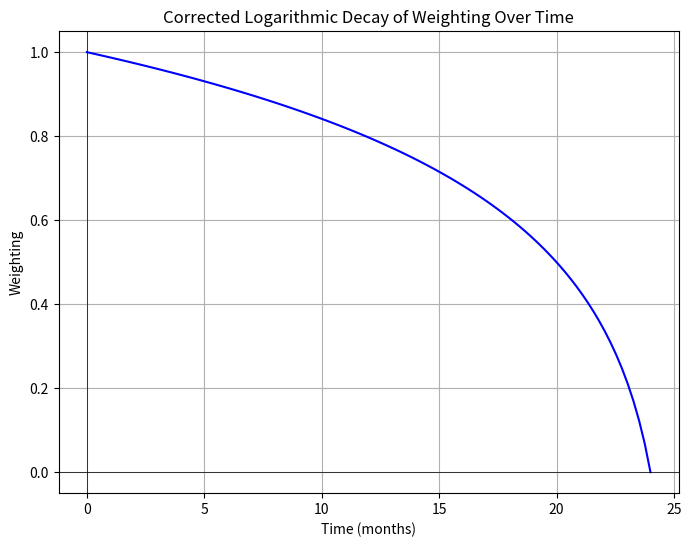
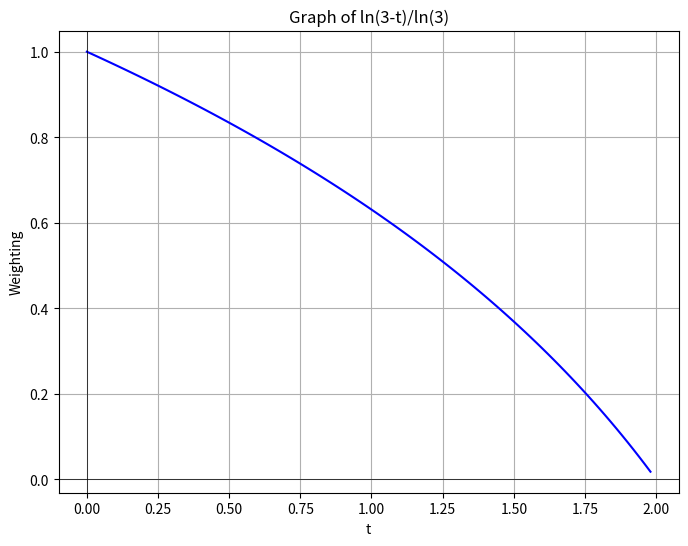

Generate these figures, in order, with matplotlib:
import numpy as np
import matplotlib.pyplot as plt

# Define the corrected logarithmic decay function
def corrected_log_decay_function(t):
    return np.log(1 + 24 - t) / np.log(25)

# Generate data points for the function
t_values = np.linspace(0, 24, 100)
weights = corrected_log_decay_function(t_values)

# Plot the corrected function
plt.figure(figsize=(8, 6))
plt.plot(t_values, weights, label='Corrected Logarithmic Decay Function', color='blue')
plt.title('Corrected Logarithmic Decay of Weighting Over Time')
plt.xlabel('Time (months)')
plt.ylabel('Weighting')
plt.grid(True)
plt.axhline(0, color='black', linewidth=0.5)
plt.axvline(0, color='black', linewidth=0.5)
plt.show()

from scipy.integrate import quad
import numpy as np

# Define the corrected logarithmic decay function
def corrected_log_decay_function(t):
    return np.log(1 + 24 - t) / np.log(25)

# Perform the definite integral of the function from 0 to 24
integral_result, _ = quad(corrected_log_decay_function, 0, 24)

# Print the result of the integral
print(f"The result of the integral is: {integral_result}")

import numpy as np
import matplotlib.pyplot as plt

# Define the function ln(3-t)/ln(3)
def log_decay_simple(t):
    return np.log(3 - t) / np.log(3)

# Generate data points for t in the range of 0 to 3 (as 3-t must be positive)
t_values = np.linspace(0, 2, 100, endpoint=False)  # Avoid reaching t=3 where log(0) is undefined
weights = log_decay_simple(t_values)

# Plot the function
plt.figure(figsize=(8, 6))
plt.plot(t_values, weights, label='Logarithmic Function: ln(3-t)/ln(3)', color='blue')
plt.title('Graph of ln(3-t)/ln(3)')
plt.xlabel('t')
plt.ylabel('Weighting')
plt.grid(True)
plt.axhline(0, color='black', linewidth=0.5)
plt.axvline(0, color='black', linewidth=0.5)
plt.show()
